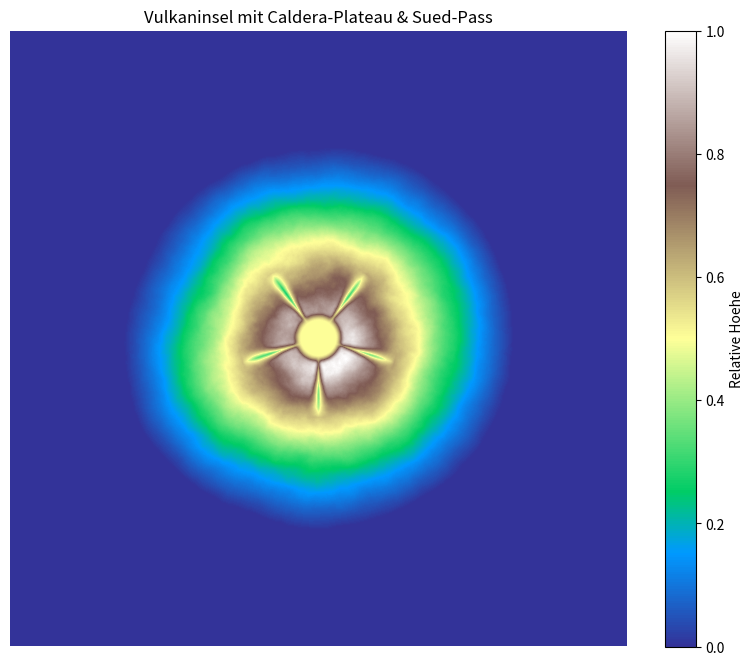

This chart was generated by the following Python code:
import numpy as np
import matplotlib
matplotlib.use('Agg')
import matplotlib.pyplot as plt
from PIL import Image
import os
import json

# 1. Parameter der Insel
SIZE = 1024  # Auflösung in Pixeln (entspricht 1024x1024 Metern)
ISLAND_RADIUS = 1.0  # Begrenzung der Inselform
CRATER_RADIUS = 0.15 # Größe des Vulkankraters (~64m Radius)
OCEAN_LEVEL = 0.08   # Höhe des Wasserspiegels

# 2. 2D-Koordinatensystem erstellen (-1.2 bis 1.2 entspricht 1024 Metern => 1.0 = ~426.67m)
x = np.linspace(-1.2, 1.2, SIZE)
y = np.linspace(-1.2, 1.2, SIZE)
X, Y = np.meshgrid(x, y)
R = np.sqrt(X**2 + Y**2)  # Entfernung zum Zentrum

# 3. Grundform berechnen (geschwungener Vulkankegel)
cone = np.clip(1.0 - (R / ISLAND_RADIUS), 0, 1) ** 1.8

# 4. Caldera (Krater) in der Mitte ausheben
crater = np.clip(1.0 - (R / CRATER_RADIUS), 0, 1) ** 2
volcano_base = cone - (crater * 0.6)
volcano_base = np.clip(volcano_base, 0, 1)

# 4b. Natürliche Gebirgspässe / Canyons an allen 5 Ausgängen der Villa:
# Durchbrüche im Kraterrand, damit man zu Fuß aus allen 5 Portalen ins Umland wandern kann
pass_angles = [
    0.314159265,   # 18° (Kunst & Chillen)
    1.570796327,   # 90° (Chillen & Gaming / Süd)
    2.827433388,   # 162° (Gaming & Lager)
    -2.199114858,  # 234° / -126° (Lager & Arbeit)
    -0.942477796   # 306° / -54° (Arbeit & Kunst)
]
current_angle = np.arctan2(Y, X)
for p_ang in pass_angles:
    diff = np.abs(current_angle - p_ang)
    diff = np.where(diff > np.pi, 2 * np.pi - diff, diff)
    pass_angular = np.clip(1.0 - (diff / 0.18), 0.0, 1.0)
    pass_radial = np.clip((R - 0.06) / (CRATER_RADIUS + 0.10), 0.0, 1.0)
    pass_cut = (pass_angular ** 2) * (1.0 - (pass_radial - 0.5)**2 * 4.0) * 0.32
    volcano_base = np.clip(volcano_base - np.maximum(0.0, pass_cut), 0, 1)

# 5. Fraktales Rauschen (1/f Noise)
np.random.seed(42)
white_noise = np.random.normal(0, 1, (SIZE, SIZE))
f = np.fft.fft2(white_noise)
fshift = np.fft.fftshift(f)

fx = np.arange(-SIZE//2, SIZE//2)
fy = np.arange(-SIZE//2, SIZE//2)
FX, FY = np.meshgrid(fx, fy)
F_R = np.sqrt(FX**2 + FY**2)
F_R[SIZE//2, SIZE//2] = 1.0

alpha = 1.7
fshift = fshift / (F_R ** alpha)
f_ishift = np.fft.ifftshift(fshift)
noise = np.real(np.fft.ifft2(f_ishift))
noise = (noise - np.min(noise)) / (np.max(noise) - np.min(noise))

# 6. Rauschen und Vulkanform verschmelzen
roughness = 0.4 * cone
heightmap = volcano_base + (noise - 0.5) * roughness

# 6b. Fundament-Plateau fuer die Villa im Zentrum der Caldera:
# Villa-Radius = 24m (0.056 Einheiten). Bis 28m (0.065) absolut flach, bis 44m (0.103) sanfter Uebergang
CENTER_RADIUS = 28.0 / 426.67 # ~0.0656
BLEND_RADIUS = 44.0 / 426.67  # ~0.1031

caldera_center_val = volcano_base[SIZE//2, SIZE//2]

# Smoothstep Blending:
blend_factor = np.clip((R - CENTER_RADIUS) / (BLEND_RADIUS - CENTER_RADIUS), 0.0, 1.0)
blend_factor = blend_factor * blend_factor * (3.0 - 2.0 * blend_factor)
heightmap = caldera_center_val + (heightmap - caldera_center_val) * blend_factor

# 7. Meeresspiegel anwenden und final normalisieren
heightmap[heightmap < OCEAN_LEVEL] = OCEAN_LEVEL
heightmap_norm = (heightmap - OCEAN_LEVEL) / (np.max(heightmap) - OCEAN_LEVEL)

center_h_norm = float(heightmap_norm[SIZE//2, SIZE//2])
print(f"Normalisierter Hoehenwert im Zentrum der Villa: {center_h_norm:.5f}")

out_dir = os.path.join("mansion", "assets", "textures", "terrain")
os.makedirs(out_dir, exist_ok=True)

# 8. Export als 16-bit Graustufen-PNG (fuer Blender / hochpraezise Tools)
heightmap_16bit = np.uint16(np.clip(heightmap_norm * 65535.0, 0, 65535))
img_16 = Image.fromarray(heightmap_16bit)
img_16.save(os.path.join(out_dir, "heightmap_16bit.png"))

# 8b. Export als 8-bit Graustufen-WebP & PNG (fuer Three.js Texturen)
heightmap_8bit = np.uint8(np.clip(heightmap_norm * 255.0, 0, 255))
img_8 = Image.fromarray(heightmap_8bit, mode='L')
img_8.save(os.path.join(out_dir, "heightmap.png"))
img_8.save(os.path.join(out_dir, "heightmap.webp"), quality=95)

# 8c. Hoehendaten als Float32-Array fuer 0ms JS-Kollision
collision_grid_size = 256
step = SIZE // collision_grid_size
col_grid = heightmap_norm[::step, ::step].astype(np.float32)
col_grid.tofile(os.path.join(out_dir, "terrain_heights_256.bin"))

# Metadata JSON
meta = {
    "worldSize": 1024.0,
    "gridSize": collision_grid_size,
    "centerHeightNorm": center_h_norm,
    "maxHeight": 120.0,
    "calderaFloorY": 0.0
}
with open(os.path.join(out_dir, "terrain_meta.json"), "w") as f:
    json.dump(meta, f, indent=2)

# 9. Farbige Vorschau
plt.figure(figsize=(10, 8))
plt.imshow(heightmap_norm, cmap='terrain')
plt.colorbar(label='Relative Hoehe')
plt.title('Vulkaninsel mit Caldera-Plateau & Sued-Pass')
plt.axis('off')
plt.savefig(os.path.join(out_dir, "terrain_preview.png"), bbox_inches='tight')
print("Terrain-Heightmap erfolgreich generiert!")
